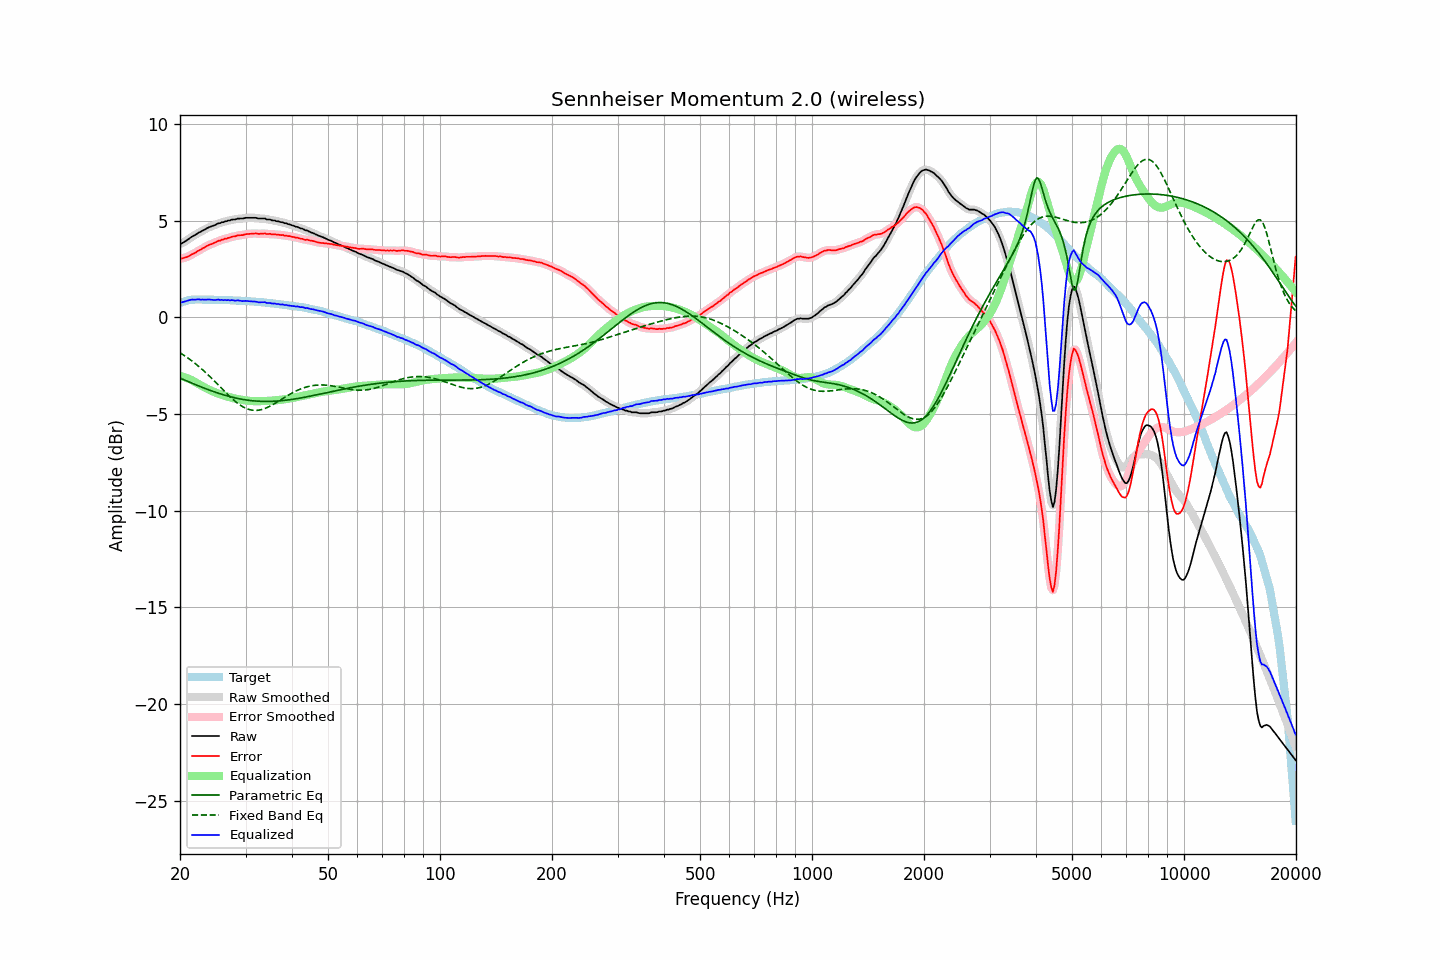

The table this chart was drawn from, first rows:
frequency, raw, error, smoothed, error_smoothed, equalization, parametric_eq, fixed_band_eq, equalized_raw, equalized_smoothed, target
20.00, 3.79, 3.04, 3.79, 3.04, -3.02, -3.14, -1.83, 0.77, 0.76, 0.75
20.20, 3.82, 3.04, 3.83, 3.05, -3.05, -3.17, -1.88, 0.77, 0.78, 0.78
20.40, 3.87, 3.06, 3.87, 3.06, -3.07, -3.21, -1.94, 0.80, 0.80, 0.81
20.61, 3.92, 3.09, 3.92, 3.09, -3.10, -3.25, -1.99, 0.82, 0.82, 0.83
20.81, 3.97, 3.11, 3.97, 3.11, -3.13, -3.28, -2.05, 0.84, 0.85, 0.86
21.02, 4.03, 3.14, 4.03, 3.15, -3.16, -3.32, -2.11, 0.87, 0.87, 0.89
21.23, 4.09, 3.19, 4.09, 3.19, -3.20, -3.35, -2.17, 0.90, 0.90, 0.90
21.44, 4.15, 3.24, 4.15, 3.24, -3.23, -3.39, -2.23, 0.92, 0.91, 0.91
21.66, 4.20, 3.28, 4.20, 3.28, -3.28, -3.42, -2.29, 0.92, 0.92, 0.92
21.87, 4.24, 3.32, 4.25, 3.33, -3.32, -3.46, -2.36, 0.92, 0.92, 0.92
22.09, 4.29, 3.36, 4.30, 3.37, -3.37, -3.49, -2.42, 0.92, 0.92, 0.93
22.31, 4.35, 3.42, 4.34, 3.42, -3.42, -3.52, -2.49, 0.93, 0.92, 0.93
22.54, 4.40, 3.47, 4.40, 3.47, -3.47, -3.56, -2.56, 0.93, 0.93, 0.93
22.76, 4.43, 3.50, 4.44, 3.52, -3.52, -3.59, -2.63, 0.91, 0.92, 0.93
22.99, 4.49, 3.57, 4.48, 3.56, -3.56, -3.62, -2.71, 0.93, 0.92, 0.92
23.22, 4.52, 3.60, 4.53, 3.61, -3.61, -3.66, -2.78, 0.91, 0.92, 0.92
23.45, 4.57, 3.65, 4.57, 3.66, -3.65, -3.69, -2.86, 0.92, 0.92, 0.92
23.69, 4.62, 3.70, 4.62, 3.70, -3.69, -3.72, -2.93, 0.93, 0.92, 0.92
23.92, 4.66, 3.74, 4.66, 3.74, -3.74, -3.75, -3.01, 0.93, 0.92, 0.92
24.16, 4.69, 3.77, 4.69, 3.78, -3.77, -3.78, -3.09, 0.92, 0.92, 0.92
24.40, 4.72, 3.80, 4.72, 3.81, -3.81, -3.81, -3.18, 0.91, 0.91, 0.92
24.65, 4.75, 3.84, 4.75, 3.84, -3.85, -3.84, -3.26, 0.90, 0.90, 0.91
24.89, 4.78, 3.87, 4.79, 3.88, -3.88, -3.87, -3.34, 0.90, 0.91, 0.91
25.14, 4.83, 3.92, 4.82, 3.92, -3.92, -3.90, -3.43, 0.91, 0.91, 0.91
25.39, 4.87, 3.96, 4.86, 3.95, -3.95, -3.93, -3.51, 0.92, 0.91, 0.91
25.65, 4.87, 3.96, 4.89, 3.98, -3.98, -3.95, -3.60, 0.89, 0.91, 0.91
25.91, 4.92, 4.02, 4.91, 4.01, -4.01, -3.98, -3.68, 0.91, 0.90, 0.90
26.16, 4.92, 4.02, 4.93, 4.03, -4.04, -4.00, -3.77, 0.89, 0.90, 0.90
26.43, 4.97, 4.07, 4.96, 4.06, -4.06, -4.03, -3.85, 0.91, 0.90, 0.90
26.69, 4.97, 4.07, 4.98, 4.08, -4.09, -4.05, -3.93, 0.88, 0.89, 0.90
26.96, 5.01, 4.11, 5.00, 4.11, -4.11, -4.07, -4.01, 0.90, 0.89, 0.90
27.23, 5.01, 4.12, 5.02, 4.13, -4.13, -4.10, -4.09, 0.88, 0.89, 0.89
27.50, 5.05, 4.16, 5.04, 4.16, -4.16, -4.12, -4.17, 0.89, 0.89, 0.89
27.77, 5.06, 4.18, 5.05, 4.17, -4.18, -4.14, -4.25, 0.88, 0.88, 0.88
28.05, 5.06, 4.18, 5.07, 4.20, -4.19, -4.16, -4.32, 0.87, 0.88, 0.88
28.33, 5.08, 4.21, 5.08, 4.21, -4.21, -4.18, -4.39, 0.87, 0.87, 0.87
28.62, 5.11, 4.24, 5.10, 4.23, -4.23, -4.19, -4.45, 0.88, 0.87, 0.87
28.90, 5.11, 4.24, 5.11, 4.25, -4.24, -4.21, -4.51, 0.87, 0.87, 0.87
29.19, 5.11, 4.25, 5.11, 4.25, -4.26, -4.23, -4.57, 0.85, 0.85, 0.86
29.48, 5.11, 4.25, 5.12, 4.26, -4.27, -4.24, -4.62, 0.84, 0.85, 0.86
29.78, 5.13, 4.28, 5.13, 4.28, -4.28, -4.26, -4.66, 0.85, 0.85, 0.85
30.08, 5.15, 4.30, 5.14, 4.30, -4.30, -4.27, -4.70, 0.85, 0.85, 0.85
30.38, 5.15, 4.31, 5.15, 4.31, -4.31, -4.28, -4.74, 0.84, 0.84, 0.84
30.68, 5.15, 4.31, 5.15, 4.32, -4.32, -4.29, -4.76, 0.83, 0.84, 0.84
30.99, 5.15, 4.32, 5.15, 4.32, -4.32, -4.30, -4.79, 0.83, 0.83, 0.83
31.30, 5.15, 4.33, 5.15, 4.33, -4.33, -4.31, -4.80, 0.82, 0.82, 0.82
31.61, 5.15, 4.33, 5.15, 4.34, -4.33, -4.32, -4.81, 0.82, 0.82, 0.82
31.93, 5.15, 4.34, 5.14, 4.34, -4.33, -4.33, -4.81, 0.82, 0.81, 0.81
32.24, 5.13, 4.33, 5.13, 4.33, -4.33, -4.33, -4.81, 0.80, 0.80, 0.80
32.57, 5.11, 4.31, 5.12, 4.33, -4.33, -4.34, -4.80, 0.78, 0.78, 0.80
32.89, 5.11, 4.32, 5.11, 4.32, -4.33, -4.34, -4.78, 0.78, 0.78, 0.79
33.22, 5.11, 4.33, 5.11, 4.33, -4.33, -4.34, -4.76, 0.78, 0.78, 0.78
33.55, 5.11, 4.33, 5.11, 4.33, -4.33, -4.35, -4.74, 0.78, 0.78, 0.78
33.89, 5.11, 4.34, 5.09, 4.33, -4.32, -4.35, -4.71, 0.79, 0.77, 0.77
34.23, 5.06, 4.30, 5.08, 4.32, -4.32, -4.35, -4.67, 0.74, 0.76, 0.76
34.57, 5.06, 4.31, 5.06, 4.32, -4.32, -4.35, -4.63, 0.74, 0.75, 0.75
34.92, 5.06, 4.32, 5.04, 4.31, -4.31, -4.34, -4.59, 0.75, 0.73, 0.74
35.27, 5.02, 4.29, 5.03, 4.31, -4.31, -4.34, -4.55, 0.72, 0.73, 0.73
35.62, 5.01, 4.29, 5.01, 4.30, -4.30, -4.34, -4.50, 0.71, 0.72, 0.72
35.97, 5.01, 4.30, 5.00, 4.29, -4.29, -4.33, -4.45, 0.72, 0.71, 0.71
... 635 more rows
